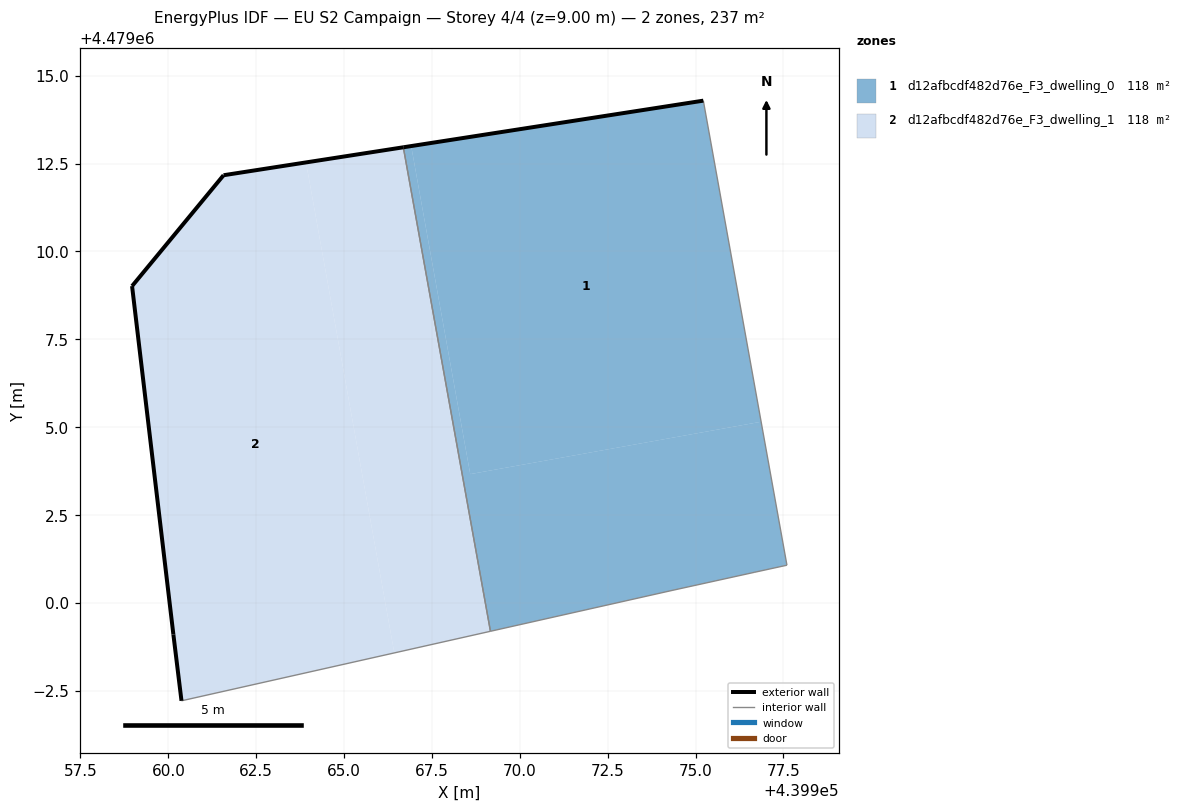
=== STOREY PLAN SPEC (per zone: floor XY polygon, exterior-wall plan segments, windows/doors) ===
zone 1: d12afbcdf482d76e_F3_dwelling_0  (118.4 m²)
  floor: (439976.87, 4479005.16) (439975.22, 4479014.29) (439966.91, 4479013.00) (439968.59, 4479003.67)
  floor: (439977.60, 4479001.07) (439976.87, 4479005.16) (439968.59, 4479003.67) (439966.91, 4479013.00) (439966.69, 4479012.96) (439969.16, 4478999.19) (439974.33, 4479000.35) (439976.67, 4479000.87)
  exterior wall: (439966.69, 4479012.96) – (439975.22, 4479014.29)  [8.6 m]
  interior walls: 5
zone 2: d12afbcdf482d76e_F3_dwelling_1  (118.4 m²)
  floor: (439969.16, 4478999.19) (439966.69, 4479012.96) (439963.92, 4479012.53) (439966.43, 4478998.58)
  floor: (439966.43, 4478998.58) (439963.92, 4479012.53) (439961.57, 4479012.17) (439958.97, 4479009.01) (439960.14, 4478999.10) (439960.37, 4478997.21)
  exterior wall: (439958.97, 4479009.01) – (439961.57, 4479012.17)  [4.1 m]
  exterior wall: (439961.57, 4479012.17) – (439966.69, 4479012.96)  [5.2 m]
  exterior wall: (439960.37, 4478997.21) – (439960.14, 4478999.10)  [1.9 m]
  exterior wall: (439960.14, 4478999.10) – (439958.97, 4479009.01)  [10.0 m]
  interior walls: 2

=== DERIVED (storey summary) ===
Building: EU S2 Campaign
Storey: 4 of 4  (floor level z = 9.00 m)
Storey gross floor area: 236.7 m²
Zones on this storey: 2
  - d12afbcdf482d76e_F3_dwelling_0: floor 118.4 m²; exterior wall 8.6 m (25.9 m²); WWR 0.0%
  - d12afbcdf482d76e_F3_dwelling_1: floor 118.4 m²; exterior wall 21.1 m (63.4 m²); WWR 0.0%
Zone adjacency (shared interzone walls):
  - d12afbcdf482d76e_F3_dwelling_0 ↔ d12afbcdf482d76e_F3_dwelling_1